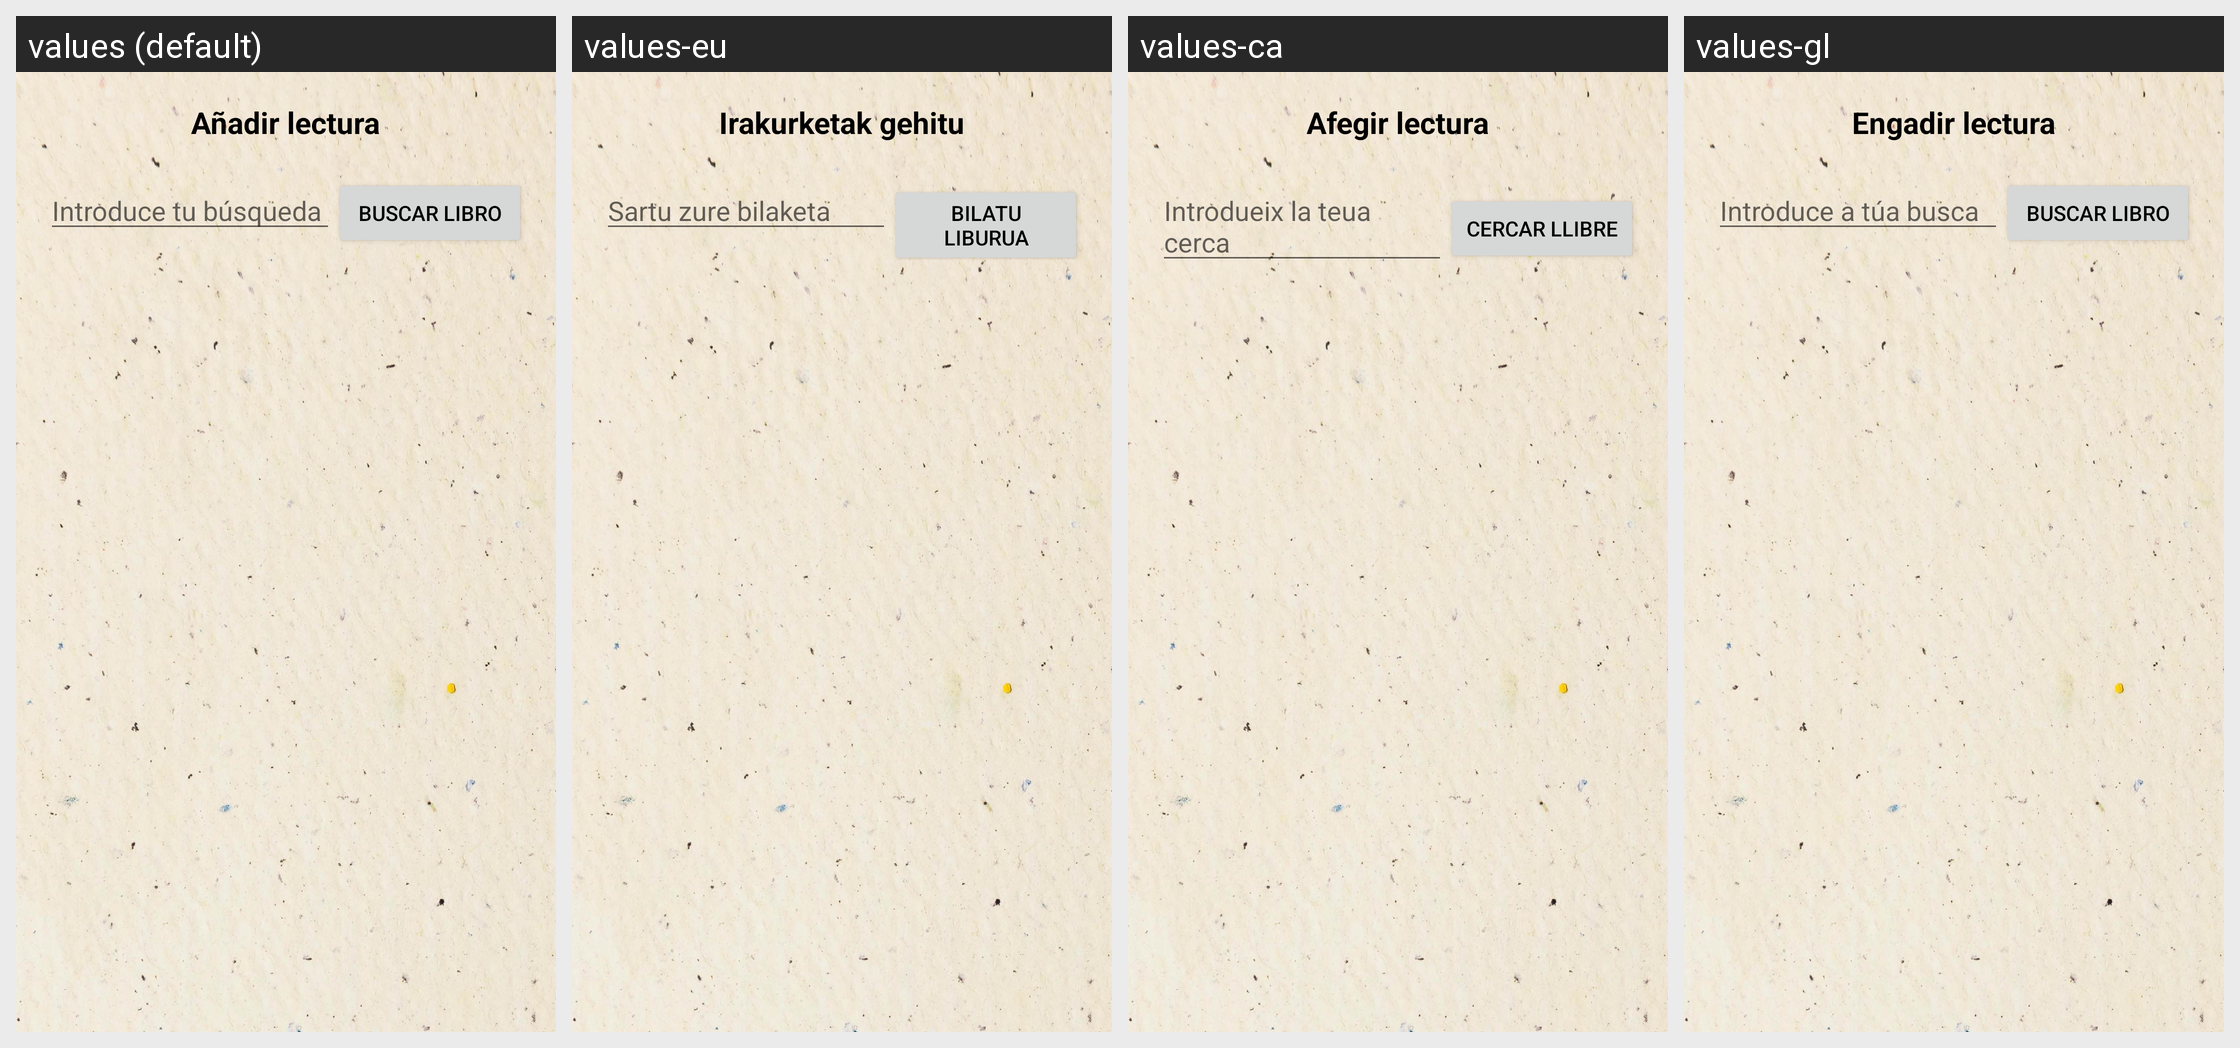

This grid shows one Android layout under several languages. Give, for every string resource on the screen, its name, the default text and each shown locale's text.
Android screen res/layout/fragment_anadir.xml rendered under 4 locales, left to right: values (default), values-eu, values-ca, values-gl. Device: Nexus 5 (rendered at 1080×1920; each locale shown at half size, 540×960, under a caption strip naming it); theme Theme.BookList_TFG.
Strings drawn on this screen, with the default value and each locale's value (text and hints the layout hard-codes, and strings that could not be matched under every locale, appear in the picture but are not listed):

titulo_anadir_lectura
  values: Añadir lectura
  values-eu: Irakurketak gehitu
  values-ca: Afegir lectura
  values-gl: Engadir lectura

hint_introduce
  values: Introduce tu búsqueda
  values-eu: Sartu zure bilaketa
  values-ca: Introdueix la teua cerca
  values-gl: Introduce a túa busca

label_buscar
  values: Buscar libro
  values-eu: Bilatu liburua
  values-ca: Cercar llibre
  values-gl: Buscar libro
